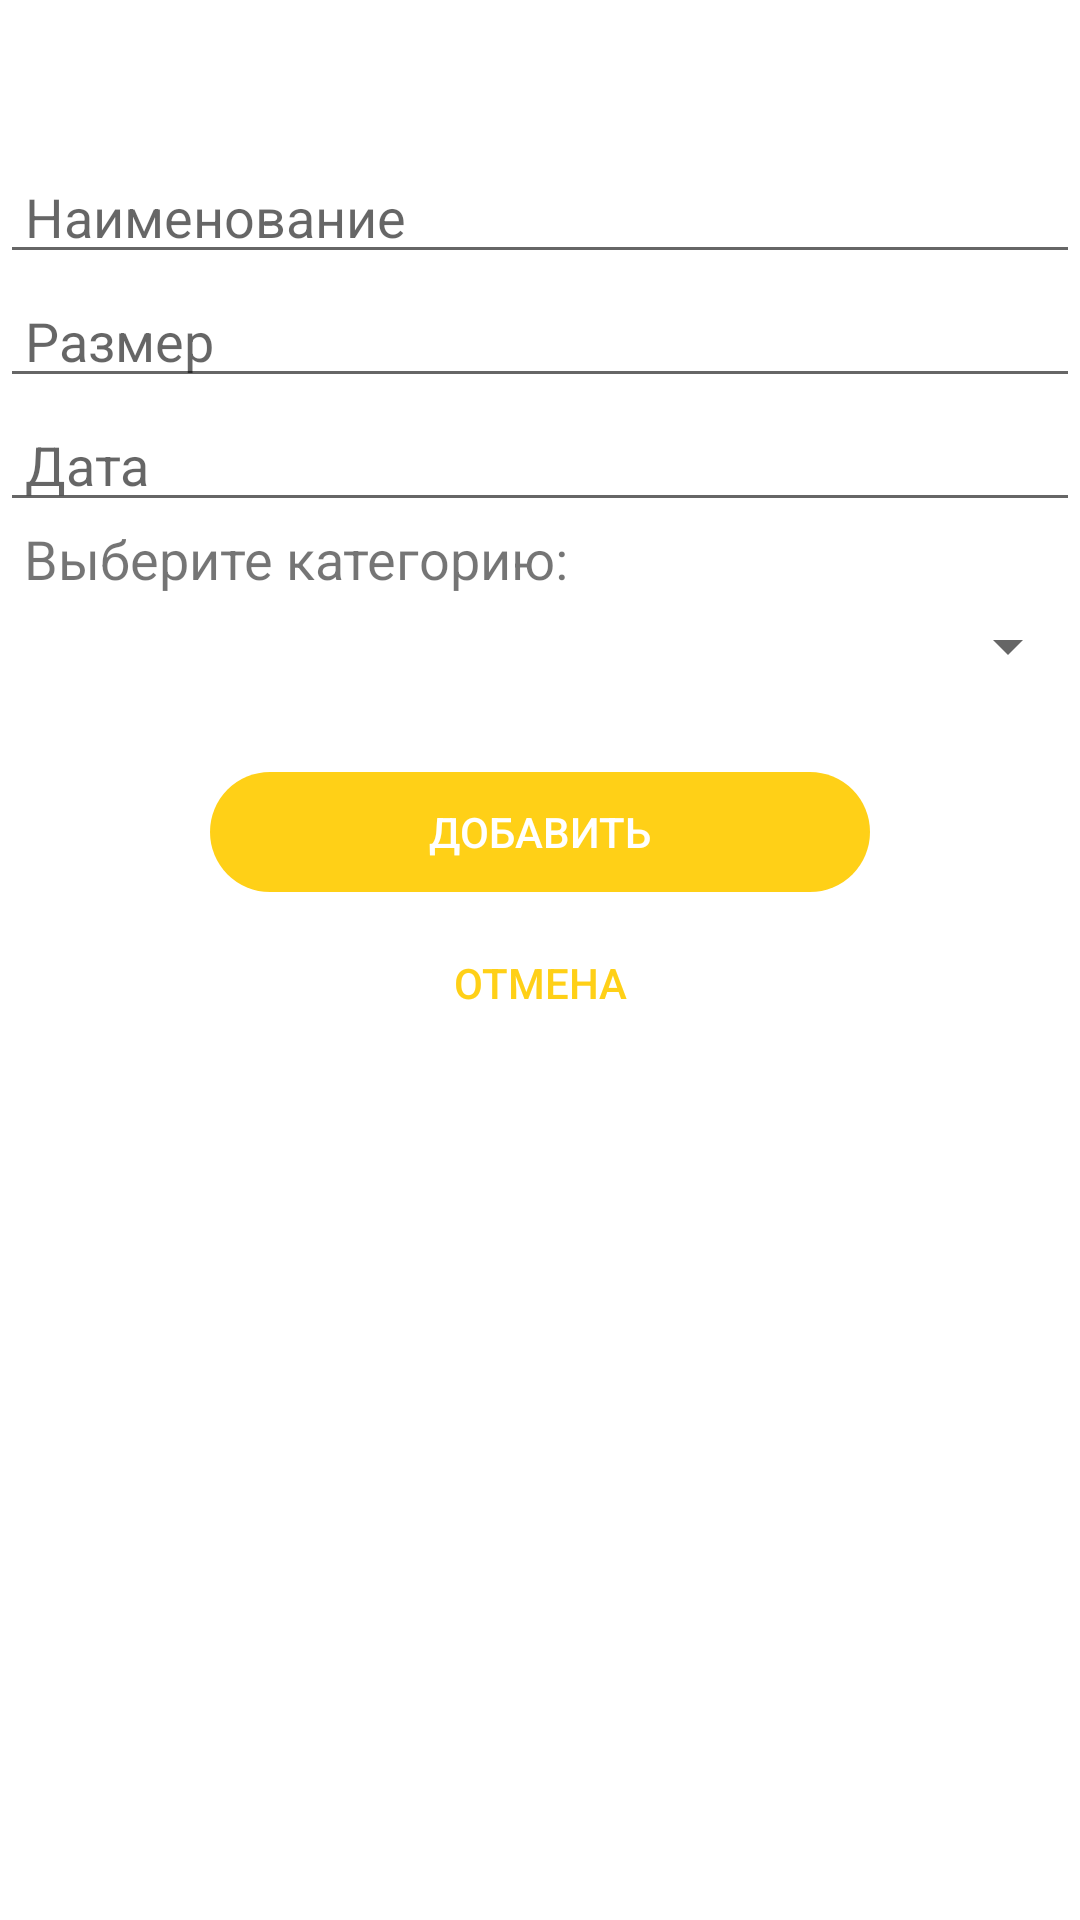

Layout XML and referenced resources for this Android screen:
<!-- AndroidManifest.xml: application theme Theme.MyFinancialAssistant -->
<!-- res/layout/fragment_add_expense.xml -->
<?xml version="1.0" encoding="utf-8"?>
<FrameLayout xmlns:android="http://schemas.android.com/apk/res/android"
    xmlns:tools="http://schemas.android.com/tools"
    android:layout_width="match_parent"
    android:layout_height="match_parent"
    tools:context=".View.AddExpenseFragment">

    <LinearLayout
        android:layout_width="match_parent"
        android:layout_height="match_parent"
        android:layout_marginTop="50dp"
        android:orientation="vertical">

        <EditText
            android:id="@+id/NameExpense"
            android:layout_width="match_parent"
            android:layout_height="wrap_content"
            android:hint=" Наименование" />

        <EditText
            android:id="@+id/SizeExpense"
            android:layout_width="match_parent"
            android:layout_height="wrap_content"
            android:ems="10"
            android:hint=" Размер"
            android:inputType="number" />

        <EditText
            android:id="@+id/DateExpense"
            android:layout_width="match_parent"
            android:layout_height="wrap_content"
            android:ems="10"
            android:hint=" Дата"
            android:inputType="date" />

        <TextView
            android:id="@+id/add_guide_expense"
            android:layout_width="match_parent"
            android:layout_height="wrap_content"
            android:layout_marginBottom="5dp"
            android:layout_marginLeft="8dp"
            android:text="Выберите категорию:"
            android:textSize="18sp" />

        <Spinner
            android:id="@+id/spinner3"
            android:layout_width="match_parent"
            android:layout_height="wrap_content" />

        <Button
            android:id="@+id/add_expense_button"
            style="@style/Widget.AppCompat.Button.Borderless.Colored"
            android:layout_width="match_parent"
            android:layout_height="wrap_content"
            android:layout_marginLeft="70dp"
            android:layout_marginTop="30dp"
            android:layout_marginRight="70dp"
            android:layout_marginBottom="30dp"
            android:background="@drawable/rounded_orange_button"
            android:minWidth="40dp"
            android:minHeight="40dp"
            android:text="Добавить"
            android:textColor="@color/white" />

        <Button
            android:id="@+id/cancel_expense_button"
            style="@style/Widget.AppCompat.Button.Borderless.Colored"
            android:layout_width="match_parent"
            android:layout_height="wrap_content"
            android:layout_marginLeft="70dp"
            android:layout_marginTop="-20dp"
            android:layout_marginRight="70dp"
            android:layout_marginBottom="-20dp"
            android:background="@android:color/transparent"
            android:minWidth="40dp"
            android:minHeight="40dp"
            android:text="Отмена"
            android:textColor="@color/orange" />
    </LinearLayout>
</FrameLayout>
<!-- resources referenced by this layout -->
<resources>
  <color name="orange">#FFD017</color>
  <color name="white">#FFFFFFFF</color>
  <!-- drawable rounded_orange_button (drawable) -->
  <?xml version="1.0" encoding="utf-8"?>
  <shape xmlns:android="http://schemas.android.com/apk/res/android">
      <solid android:color="#FFD017" />
      <corners android:radius="5000dp" />
  </shape>
  <style name="Theme.MyFinancialAssistant" parent="Theme.MaterialComponents.DayNight.DarkActionBar">
          
          <item name="colorPrimary">@color/orange3</item>
          <item name="colorPrimaryVariant">@color/orange2</item>
          <item name="colorOnPrimary">@color/white</item>
          
          <item name="colorSecondary">@color/orange6</item>
          <item name="colorSecondaryVariant">@color/orange5</item>
          <item name="colorOnSecondary">@color/orange4</item>
          
          <item name="android:statusBarColor" tools:targetApi="l">?attr/colorPrimaryVariant</item>
          
      </style>
  <color name="orange3">#FFD017</color>
  <color name="orange2">#FFD017</color>
  <color name="orange6">#FFD017</color>
  <color name="orange5">#FFD017</color>
  <color name="orange4">#FFD017</color>
</resources>
